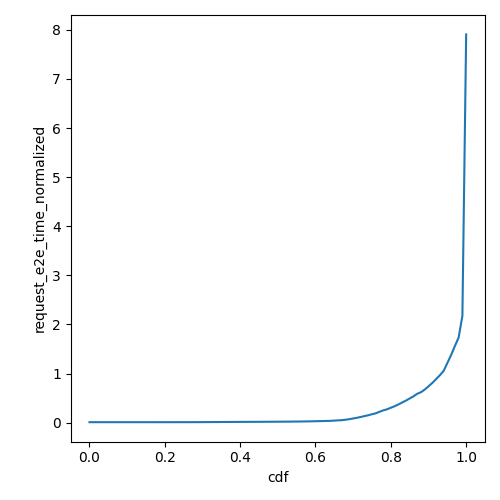

Values plotted in this chart, from the file beside it:
cdf, request_e2e_time_normalized
0.0, 0.00957
0.01, 0.009672
0.02, 0.009672
0.03, 0.009673
0.04, 0.009674
0.05, 0.009675
0.06, 0.009676
0.07, 0.009679
0.08, 0.009681
0.09, 0.009683
0.1, 0.009686
0.11, 0.00969
0.12, 0.009696
0.13, 0.0097
0.14, 0.009705
0.15, 0.009719
0.16, 0.009735
0.17, 0.009754
0.18, 0.009782
0.19, 0.009813
0.2, 0.009855
0.21, 0.009896
0.22, 0.009935
0.23, 0.009997
0.24, 0.01008
0.25, 0.01017
0.26, 0.01024
0.27, 0.01041
0.28, 0.01057
0.29, 0.01079
0.3, 0.01098
0.31, 0.01141
0.32, 0.01196
0.33, 0.01236
0.34, 0.01266
0.35, 0.0133
0.36, 0.01395
0.37, 0.01442
0.38, 0.01482
0.39, 0.01523
0.4, 0.01572
0.41, 0.01611
0.42, 0.01636
0.43, 0.01666
0.44, 0.01693
0.45, 0.01724
0.46, 0.0177
0.47, 0.01815
0.48, 0.01855
0.49, 0.01895
0.5, 0.01959
0.51, 0.02006
0.52, 0.02062
0.53, 0.02125
0.54, 0.02203
0.55, 0.02282
0.56, 0.02362
0.57, 0.02479
0.58, 0.02604
0.59, 0.0274
... 41 more rows
